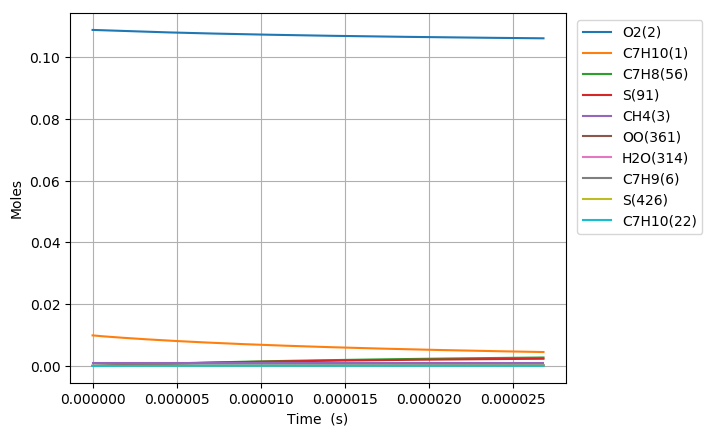

The data file committed next to this chart (first rows):
Time (s), Volume (m^3), N2, Ar, He, Ne, C7H10(1), O2(2), CH4(3), C7H10(22), C7H9(6), C7H11(26), S(72), C7H9O2(62), C7H9O2(61), S(86), S(91), S(127), C7H8(56), S(123), C7H8(208), C7H11O(87), OH(D)(150), S(292)
0.0, 0.00211, 0.8813, 0.0, 0.0, 0.0, 0.00989, 0.1088, 0.001, 0.0, 0.0, 0.0, 0.0, 0.0, 0.0, 0.0, 0.0, 0.0, 0.0, 0.0, 0.0, 0.0, 0.0, 0.0
1.1488421524368755e-18, 0.00211, 0.8813, 0.0, 0.0, 0.0, 0.00989, 0.1088, 0.001, 3.6184653461362849e-17, 2.9678564578532645e-16, 2.967856149326641e-16, 1.5579103553087524e-24, 1.5522872525856527e-24, 1.174506760006299e-24, 1.7671453564722587e-34, 3.4936453890748487e-39, 2.6442177463913854e-34, 3.6930032514891302e-29, 1.0469897240048739e-39, 2.702326443228667e-43, 1.3337999640876476e-53, 1.159112712515804e-47, 2.1956369897411628e-59
3.2167580268232512e-18, 0.00211, 0.8813, 0.0, 0.0, 0.0, 0.00989, 0.1088, 0.001, 1.013170296917565e-16, 8.3099979939644383e-16, 8.3099971676358705e-16, 9.409778472987212e-24, 9.343232475942e-24, 7.0940179939481142e-24, 2.0915861491700054e-33, 4.1476559101230688e-38, 3.1088716598946685e-33, 2.2305739452929848e-28, 1.2428275843800184e-38, 3.2082019231784259e-42, 2.9836530904879636e-52, 2.5928877633981313e-46, 9.0603454329641128e-58
7.352589775596002e-18, 0.00211, 0.8813, 0.0, 0.0, 0.0, 0.00989, 0.1088, 0.001, 2.3158178215230594e-16, 1.8994280716661245e-15, 1.8994279002339432e-15, 4.5304032036314348e-23, 4.4655130939685697e-23, 3.4154614037800079e-23, 2.0401664619053854e-32, 4.0721933129120649e-37, 2.9899085615206777e-32, 1.0739253177265392e-27, 1.2198796444015237e-37, 3.1498316088089198e-41, 5.8951779839511078e-51, 5.1231052041699123e-45, 3.5841719243813129e-56
1.5624253273141505e-17, 0.00211, 0.8813, 0.0, 0.0, 0.0, 0.00989, 0.1088, 0.001, 4.9211128707245306e-16, 4.0362844784015613e-15, 4.0362841864086991e-15, 1.9785460380025625e-22, 1.9219284719070773e-22, 1.4916191899195683e-22, 1.7811740234465513e-31, 3.6018091012165883e-36, 2.5399040915170391e-31, 4.6901138441646863e-27, 1.0783727644306637e-36, 2.7859902748607319e-40, 1.0490090763253116e-49, 9.1162776851022012e-44, 1.2791578803717286e-54
3.216758026823251e-17, 0.00211, 0.8813, 0.0, 0.0, 0.0, 0.00989, 0.1088, 0.001, 1.0131702969089414e-15, 8.3099967559114147e-15, 8.3099964356944307e-15, 8.260039685044992e-22, 7.7967074032392497e-22, 6.2271952983979626e-22, 1.4593755679535031e-30, 3.0275379559655756e-35, 1.9777542598893646e-30, 1.9580300708899562e-26, 9.0543463326189599e-36, 2.3417925085491759e-39, 1.7692857048642007e-48, 1.537588677741848e-42, 4.3219338487724351e-53
6.525423425841452e-17, 0.00211, 0.8813, 0.0, 0.0, 0.0, 0.00989, 0.1088, 0.001, 2.0552883165666918e-15, 1.6857419277596127e-14, 1.685741964201106e-14, 3.3744952839846712e-21, 3.0137388590923403e-21, 2.5439951649677923e-21, 1.1388234951210727e-29, 2.4821591541733935e-34, 1.4121657647523144e-29, 7.9991906777502866e-26, 7.4069101392389494e-35, 1.9199426881266673e-38, 2.905986683207458e-47, 2.5254782852591288e-41, 1.4209234085595135e-51
1.3142754223877854e-16, 0.00211, 0.8813, 0.0, 0.0, 0.0, 0.00989, 0.1088, 0.001, 4.1395243558212901e-15, 3.3952256919089889e-14, 3.3952260885627336e-14, 1.3640245874813738e-20, 1.0986952625553434e-20, 1.0283095546485204e-20, 8.408474907748421e-29, 2.0101178437907703e-33, 9.0701958909588416e-29, 3.2333999774737017e-25, 5.9719302047782864e-34, 1.5548189140122144e-37, 4.7105014102696138e-46, 4.0938582188163889e-40, 4.608511233401916e-50
2.637741581995066e-16, 0.00211, 0.8813, 0.0, 0.0, 0.0, 0.00989, 0.1088, 0.001, 8.3079964340868793e-15, 6.814190672350692e-14, 6.8141922696810867e-14, 5.4846799873850087e-20, 3.6825496422718791e-20, 4.1346754410367853e-20, 5.7459003795638001e-28, 1.6179193384270544e-32, 5.1433007313904626e-28, 1.3001353443751277e-24, 4.7648031335309416e-33, 1.2514528611276088e-36, 7.5853822973221298e-45, 6.5928689102259249e-39, 1.4845516912553075e-48
5.284673901209627e-16, 0.00211, 0.8813, 0.0, 0.0, 0.0, 0.00989, 0.1088, 0.001, 1.6644940589643622e-14, 1.3652112242504244e-13, 1.3652116361513299e-13, 2.1995996743917181e-19, 1.1006995497971426e-19, 1.6581001510880221e-19, 3.531873447126358e-27, 1.2982809817242177e-31, 2.5807667495074864e-27, 5.2141203584901275e-24, 3.7578410963022221e-32, 1.0042111548284559e-35, 1.2173859507755613e-43, 1.0582491419880144e-37, 4.7656751789855986e-47
1.057853853963875e-15, 0.00211, 0.8813, 0.0, 0.0, 0.0, 0.00989, 0.1088, 0.001, 3.3318828896859371e-14, 2.732792721962844e-13, 2.7327931463680632e-13, 8.8098533015266145e-19, 2.8887799795749579e-19, 6.6403330108232048e-19, 1.9190581029593369e-26, 1.0402088360083989e-30, 1.1768518430819173e-26, 2.0883651773026898e-23, 2.9107674426898004e-31, 8.0458958442665789e-35, 1.9502361347463726e-42, 1.6957908467278254e-36, 1.5270016888053886e-45
2.1166267816496995e-15, 0.00211, 0.8813, 0.0, 0.0, 0.0, 0.00989, 0.1088, 0.001, 6.6666605495699916e-14, 5.4679454506755638e-13, 5.4679429342994016e-13, 3.5262224916885357e-18, 6.7629003579829293e-19, 2.6572913784654824e-18, 9.3000928069744862e-26, 8.3280625969848574e-30, 5.0482941422118018e-26, 8.3588843413829417e-23, 2.1846607765971319e-30, 6.4415889056980317e-34, 3.1205015173169252e-41, 2.7149415252529521e-35, 4.886791011950082e-44
4.234172637021348e-15, 0.00211, 0.8813, 0.0, 0.0, 0.0, 0.00989, 0.1088, 0.001, 1.3336215863101719e-13, 1.0938210907909614e-12, 1.0938189580927212e-12, 1.4109365190861627e-17, 1.4666336153181789e-18, 1.0628052150070247e-17, 4.1440946262550382e-25, 6.6650884156038887e-29, 2.092533551962879e-25, 3.3446283132764378e-22, 1.5529763640774931e-29, 5.1551981043249361e-33, 4.9871140978777382e-40, 4.3439734569429439e-34, 1.5620506369820261e-42
8.469264347764645e-15, 0.00211, 0.8813, 0.0, 0.0, 0.0, 0.00989, 0.1088, 0.001, 2.6675326465219649e-13, 2.1878582639102583e-12, 2.1878471163432469e-12, 5.6445705193357284e-17, 3.0516240306779049e-18, 4.2482577883753603e-17, 1.7545817368500909e-24, 5.3332550722959294e-28, 8.5167994724944417e-25, 1.3380579868342974e-21, 1.0136742799832731e-28, 4.1248933289212243e-32, 7.9564090300194192e-39, 6.9463476775570873e-33, 4.9844460638078045e-41
1.693944776925124e-14, 0.00211, 0.8813, 0.0, 0.0, 0.0, 0.00989, 0.1088, 0.001, 5.3353547569673465e-13, 4.375869144736873e-12, 4.3758187534951195e-12, 2.2579365271948866e-16, 6.2221374345590125e-18, 1.6965242855348884e-16, 7.2248562206118948e-24, 4.2672838766380406e-27, 3.432173079952995e-24, 5.3525793806472926e-21, 5.9020104436999772e-28, 3.30015107506542e-31, 1.265354965123318e-37, 1.1098000815375207e-31, 1.5855705078267606e-39
2.5409631190737835e-14, 0.00211, 0.8813, 0.0, 0.0, 0.0, 0.00989, 0.1088, 0.001, 8.0031768574345233e-13, 6.5638167513963931e-12, 6.5637057162484934e-12, 4.7981191716140014e-16, 9.3925816806986523e-18, 3.6009243532144973e-16, 1.5484922919565529e-23, 1.2202621117640682e-26, 7.3044139290405068e-24, 1.1374374521947563e-20, 1.4346733721687541e-27, 9.436473606199267e-31, 4.6437687869598991e-37, 4.0818415550405922e-31, 7.2215803730955367e-39
3.3879814612224433e-14, 0.00211, 0.8813, 0.0, 0.0, 0.0, 0.00989, 0.1088, 0.001, 1.0670998947923499e-12, 8.7517012739807191e-12, 8.7515080095537553e-12, 8.1849554820318982e-16, 1.2562935318121452e-17, 6.1361252779627117e-16, 2.6534619685758462e-23, 2.5740598434169562e-26, 1.2464521944797885e-23, 1.94033862692385e-20, 2.6528478677765456e-27, 1.9904283764343456e-30, 1.1746625015264506e-36, 1.0345582052725557e-30, 2.1478117923291706e-38
5.0820181455197623e-14, 0.00211, 0.8813, 0.0, 0.0, 0.0, 0.00989, 0.1088, 0.001, 1.6006643105483231e-12, 1.312732285205846e-11, 1.3126913897508582e-11, 1.6945518871548559e-15, 1.8903428975734999e-17, 1.2681104416967323e-15, 5.5180598347711643e-23, 7.0315611526874659e-26, 2.5795291393602e-23, 4.0172047979093556e-20, 5.9876452745872609e-27, 5.4364430222680482e-30, 4.0897640680976291e-36, 3.613834402528482e-30, 9.366076942090654e-38
6.776054829817081e-14, 0.00211, 0.8813, 0.0, 0.0, 0.0, 0.00989, 0.1088, 0.001, 2.1342287226349577e-12, 1.7502714018162896e-11, 1.7502008466823915e-11, 2.881911857039872e-15, 2.5243588626628995e-17, 2.1530056593756756e-15, 9.4083687039960942e-23, 1.471422918780605e-25, 4.3829940355266467e-23, 6.8321489515669963e-20, 1.0738975875767657e-26, 1.1374746892661819e-29, 1.0182135072544629e-35, 9.0215822686628964e-30, 2.7209176152153904e-37
8.4700915141144e-14, 0.00211, 0.8813, 0.0, 0.0, 0.0, 0.00989, 0.1088, 0.001, 2.6677931307901598e-12, 2.1877859572005689e-11, 2.1876769513536774e-11, 4.4027783492818301e-15, 3.1583392437102129e-17, 3.283497419679307e-15, 1.4397544644742105e-22, 2.6790092892454207e-25, 6.6878782305892187e-23, 1.0437853152891378e-19, 1.7012718796355166e-26, 2.0707034769260076e-29, 2.1523224961451323e-35, 1.9122166970940868e-29, 6.5868684393162261e-37
1.1858164882709038e-13, 0.00211, 0.8813, 0.0, 0.0, 0.0, 0.00989, 0.1088, 0.001, 3.734921935059328e-12, 3.0627406855918525e-11, 3.0625270313363214e-11, 8.4657556859483202e-15, 4.4261921987219065e-17, 6.2882565591958328e-15, 2.7740783615448981e-22, 7.0755067252495938e-25, 1.2816167384011717e-22, 2.0070959009440003e-19, 3.4181889649737148e-26, 5.4670428015713516e-29, 7.7921856476792339e-35, 6.9841509795351177e-29, 3.3689248008562535e-36
1.5246238251303676e-13, 0.00211, 0.8813, 0.0, 0.0, 0.0, 0.00989, 0.1088, 0.001, 4.802050723360886e-12, 3.937597529091789e-11, 3.9372417000402179e-11, 1.3882780507595439e-14, 5.693903299902485e-17, 1.0271800747503565e-14, 4.5545459156024515e-22, 1.4673168383463211e-24, 2.094278154514871e-22, 3.2915198271795589e-19, 5.7431837807878988e-26, 1.1334097275853329e-28, 2.0037447553015288e-34, 1.8089431336334789e-28, 1.0757330378361688e-35
1.8634311619898314e-13, 0.00211, 0.8813, 0.0, 0.0, 0.0, 0.00989, 0.1088, 0.001, 5.8691794956965326e-12, 4.8123576179845028e-11, 4.8118210020178914e-11, 2.0653407300315933e-14, 6.961474183213285e-17, 1.5222827137014751e-14, 6.7810103347555971e-22, 2.633226378124078e-24, 3.1044644387874917e-22, 4.8969896017815743e-19, 8.6692268683367373e-26, 2.0334098163089696e-28, 4.2508658315498536e-34, 3.8632663741198978e-28, 2.6977767541190759e-35
2.2022384988492952e-13, 0.00211, 0.8813, 0.0, 0.0, 0.0, 0.00989, 0.1088, 0.001, 6.9363082520668406e-12, 5.6870220972117569e-11, 5.6862649732199575e-11, 2.877727656480426e-14, 8.2289065078654286e-17, 2.1129886299031088e-14, 9.4533531679630706e-22, 4.2940222944981895e-24, 4.3098380320460973e-22, 6.8234596500753849e-19, 1.2189190760257998e-25, 3.3149449550104995e-28, 7.9652456601351018e-34, 7.2857735712630593e-28, 5.8163509066263254e-35
2.8798531725682226e-13, 0.00211, 0.8813, 0.0, 0.0, 0.0, 0.00989, 0.1088, 0.001, 9.0705657169118087e-12, 7.4360683849400896e-11, 7.4347470415037336e-11, 4.9083560462728572e-14, 1.0763361507420966e-16, 3.5770520191274621e-14, 1.6135284605351952e-21, 9.4294090316457687e-24, 7.2976574523117602e-22, 1.1639269225396338e-18, 2.0985073506431713e-25, 7.2752760264885768e-28, 2.1832675392951992e-33, 2.0223875258461878e-27, 2.0095879361885892e-34
3.55746784628715e-13, 0.00211, 0.8813, 0.0, 0.0, 0.0, 0.00989, 0.1088, 0.001, 1.1204823117896647e-11, 9.1847453168959299e-11, 9.182688160989448e-11, 7.4799071261972544e-14, 1.329728123228337e-16, 5.4104456131605914e-14, 2.4599496426587585e-21, 1.7585915504429151e-23, 1.1039515550718465e-21, 1.7738665532323709e-18, 3.2075477595104671e-25, 1.3560867992659642e-27, 4.8382206719348763e-33, 4.5341490004074765e-27, 5.3183187557855531e-34
4.235082520006078e-13, 0.00211, 0.8813, 0.0, 0.0, 0.0, 0.00989, 0.1088, 0.001, 1.3339080455021775e-11, 1.0933062082941073e-10, 1.0930088597288569e-10, 1.0592115288757055e-13, 1.5830679000431097e-16, 7.6039795395944853e-14, 3.4845113484371887e-21, 2.9514786686997232e-23, 1.5516649932118399e-21, 2.5121365903379159e-18, 4.5403411818842977e-25, 2.2746788138783377e-27, 9.3684554579053686e-33, 8.8797149490106287e-27, 1.1960344328150653e-33
5.2087225944074e-13, 0.00211, 0.8813, 0.0, 0.0, 0.0, 0.00989, 0.1088, 0.001, 1.6405717700858844e-11, 1.3444542107627804e-10, 1.3439919160168658e-10, 1.6009962065367096e-13, 1.9469938109050778e-16, 1.1368996688880747e-13, 5.2683725727667252e-21, 5.4742171210756307e-23, 2.3201630467185373e-21, 3.7975498941613529e-18, 6.8363874249700644e-25, 4.2153957224148713e-27, 2.0725675326900017e-32, 2.0002226857292992e-26, 3.2478564445976257e-33
6.182362668808722e-13, 0.00211, 0.8813, 0.0, 0.0, 0.0, 0.00989, 0.1088, 0.001, 1.9472354814852462e-11, 1.5955321045253297e-10, 1.5948634717722621e-10, 2.254276029280584e-13, 2.3108181194099647e-16, 1.5835048041041294e-13, 7.4195979576325729e-21, 9.1441083408623264e-23, 3.2317869255126181e-21, 5.3477847144344036e-18, 9.5680331336307558e-25, 7.0354437083650327e-27, 3.999251443281033e-32, 3.930310906150106e-26, 7.4745120780848678e-33
7.156002743210043e-13, 0.00211, 0.8813, 0.0, 0.0, 0.0, 0.00989, 0.1088, 0.001, 2.2538991797002653e-11, 1.8465422825176691e-10, 1.8456236018645139e-10, 3.0189761287140929e-13, 2.6745442934169353e-16, 2.0978204208818881e-13, 9.9379408199670084e-21, 1.4177655158432265e-22, 4.2816511143286672e-21, 7.1627696116646482e-18, 1.2720438368430355e-24, 1.0899116660254509e-26, 6.9929156898072542e-32, 6.9932613548281746e-26, 1.5159902301867013e-32
8.129642817611365e-13, 0.00211, 0.8813, 0.0, 0.0, 0.0, 0.00989, 0.1088, 0.001, 2.5605628647309683e-11, 2.09748704803775e-10, 2.0962723809858362e-10, 3.895021813698331e-13, 3.0381756708982617e-16, 2.6775432185713233e-13, 1.282315506073564e-20, 2.0790912372123265e-22, 5.4650531064265037e-21, 9.2424353114879986e-18, 1.6279319872207652e-24, 1.5969849306570578e-26, 1.1356126511449538e-31, 1.154883898635256e-25, 2.7982991886659063e-32
9.103282892012686e-13, 0.00211, 0.8813, 0.0, 0.0, 0.0, 0.00989, 0.1088, 0.001, 2.8672265365773666e-11, 2.348368630619019e-10, 2.3468098839077955e-10, 4.8823383137361172e-13, 3.4017154829294763e-16, 3.320443661106143e-13, 1.6074994319427323e-20, 2.9201234884537636e-22, 6.7774409956626177e-21, 1.1586715030294228e-17, 2.0230852282288487e-24, 2.2411529189508257e-26, 1.7420044831123819e-31, 1.800585546512454e-25, 4.8068266421975462e-32
1e-12, 0.00211, 0.8813, 0.0, 0.0, 0.0, 0.00989, 0.1088, 0.001, 3.1496620656987525e-11, 2.579375144498146e-10, 2.5774551624468073e-10, 5.890018555444963e-13, 3.736455329394034e-16, 3.9665788186436552e-13, 1.9394029345371489e-20, 3.8724266517925934e-22, 8.0964474019066774e-21, 1.3979808708290482e-17, 2.4205999294764526e-24, 2.9697982171178695e-26, 2.4810775053843471e-31, 2.6020646933504554e-25, 7.5199436272047561e-32
1.105056304081533e-12, 0.00211, 0.8813, 0.0, 0.0, 0.0, 0.00989, 0.1088, 0.001, 3.4805538407173314e-11, 2.8499508097199094e-10, 2.8475513599106939e-10, 7.1904850061790351e-13, 4.1285328198596728e-16, 4.7872147158760648e-13, 2.3677563533198005e-20, 5.2283995559450478e-22, 9.7716923972166803e-21, 1.7068859350064576e-17, 2.9258769256512139e-24, 4.0062009510167402e-26, 3.6070546234976516e-31, 3.8459392684225785e-25, 1.2076580563917147e-31
1.2803115174737709e-12, 0.00211, 0.8813, 0.0, 0.0, 0.0, 0.00989, 0.1088, 0.001, 4.0325483693531233e-11, 3.3011795386048569e-10, 3.2978388730189621e-10, 9.6476139200595977e-13, 4.7823854901391413e-16, 6.3025228411524335e-13, 3.1771264536875938e-20, 8.139641088681551e-22, 1.2865075389956589e-20, 2.29071439283844e-17, 3.8597442700905358e-24, 6.2278280954688659e-26, 6.2418990372159696e-31, 6.8359949884332087e-25, 2.4239413499427835e-31
1.4555667308660088e-12, 0.00211, 0.8813, 0.0, 0.0, 0.0, 0.00989, 0.1088, 0.001, 4.5845428552719526e-11, 3.7522348671770908e-10, 3.7477670123696274e-10, 1.2464099162889691e-12, 5.4359868666441717e-16, 7.9912140898692753e-13, 4.1049004863699971e-20, 1.1973937711226597e-21, 1.631244400182586e-20, 2.9601839779369913e-17, 4.9014127992316084e-24, 9.1482203116393593e-26, 1.0033527298035909e-30, 1.1276540136833359e-24, 4.4410480136503906e-31
1.6308219442582468e-12, 0.00211, 0.8813, 0.0, 0.0, 0.0, 0.00989, 0.1088, 0.001, 5.1365372984738715e-11, 4.2031272599992489e-10, 4.1973362124116533e-10, 1.5639506291842802e-12, 6.0893521147460878e-16, 9.8428238870664173e-13, 5.1509353072649629e-20, 1.6860222176205882e-21, 2.0092433356171186e-20, 3.7152633696571126e-17, 6.0443931845624248e-24, 1.2862711953319977e-25, 1.523538434460702e-30, 1.7555816423812925e-24, 7.5816049389165905e-31
1.8060771576504847e-12, 0.00211, 0.8813, 0.0, 0.0, 0.0, 0.00989, 0.1088, 0.001, 5.6885316989589294e-11, 4.6538665672433127e-10, 4.646546907026769e-10, 1.9173401431306775e-12, 6.7424955094209245e-16, 1.1847502049158876e-12, 6.3150879591613031e-20, 2.2928014706635356e-21, 2.4184932941279819e-20, 4.55592310299095e-17, 7.282577080408362e-24, 1.7466559594073809e-25, 2.2110239532367058e-30, 2.6098166228479369e-24, 1.2232689489205868e-30
1.981332371042723e-12, 0.00211, 0.8813, 0.0, 0.0, 0.0, 0.00989, 0.1088, 0.001, 6.240526056727157e-11, 5.1044620472170571e-10, 5.0953995296297829e-10, 2.3065351172566698e-12, 7.3954304679232918e-16, 1.3995990257458126e-12, 7.5972156386852873e-20, 3.0307487526009556e-21, 2.85710406194586e-20, 5.4821355193532705e-17, 8.610223179513204e-24, 2.3054983851629691e-25, 3.0929564900626231e-30, 3.7363131773534864e-24, 1.8848272924474766e-30
2.156587584434961e-12, 0.00211, 0.8813, 0.0, 0.0, 0.0, 0.00989, 0.1088, 0.001, 6.7925203717785791e-11, 5.5549223927927232e-10, 5.5438945131563419e-10, 2.731492258604593e-12, 8.0481695880553481e-16, 1.6279595629469544e-12, 8.9971757003339608e-20, 3.9129459356724131e-21, 3.323300866918364e-20, 6.4938746813606868e-17, 1.0021940809916694e-23, 2.9723163813633716e-25, 4.1972267006875428e-30, 5.1843820047934645e-24, 2.7951429748976169e-30
2.331842797827199e-12, 0.00211, 0.8813, 0.0, 0.0, 0.0, 0.00989, 0.1088, 0.001, 7.3445146441132181e-11, 6.0052557669076847e-10, 5.9920322900137274e-10, 3.1921683270522952e-12, 8.700724699652704e-16, 1.8690155218188773e-12, 1.0514825672691514e-19, 4.9525363192577754e-21, 3.8154171305505296e-20, 7.5911162549826437e-17, 1.151266793501373e-23, 3.7566218102095563e-25, 5.5523030062625884e-30, 7.0064582015904173e-24, 4.0135989397522348e-30
2.5070980112194373e-12, 0.00211, 0.8813, 0.0, 0.0, 0.0, 0.00989, 0.1088, 0.001, 7.896508873731091e-11, 6.455469841053437e-10, 6.4398132920618859e-10, 3.688520137208867e-12, 9.3531069203216395e-16, 2.1219997523067877e-12, 1.2150023264675537e-19, 6.1627231034622708e-21, 4.3318866099363986e-20, 8.7738373902058591e-17, 1.3077647269281418e-23, 4.6679199529891031e-25, 7.1870942847422939e-30, 9.2578655964882705e-24, 5.6067887358727038e-30
2.8576084380039132e-12, 0.00211, 0.8813, 0.0, 0.0, 0.0, 0.00989, 0.1088, 0.001, 9.0004972048166004e-11, 7.3555684808235734e-10, 7.3343066966008533e-10, 4.788078498024344e-12, 1.0657393834015859e-15, 2.6609138861545209e-12, 1.5772492989780077e-19, 9.1480071389800423e-21, 5.4320887150745212e-20, 1.1395633909532154e-16, 1.6412756358562366e-23, 6.9094904302500835e-25, 1.141345322126752e-29, 1.5283524039525424e-23, 1.0220318389821113e-29
3.153018854070142e-12, 0.00211, 0.8813, 0.0, 0.0, 0.0, 0.00989, 0.1088, 0.001, 9.9309391568624033e-11, 8.1138625809573863e-10, 8.0870819714698059e-10, 5.8252165315958377e-12, 1.1756198989823446e-15, 3.1460676945600407e-12, 1.9189365913291715e-19, 1.2313764802943241e-20, 6.4225419967937681e-20, 1.387062354144763e-16, 1.9416434289753289e-23, 9.2785432932346694e-25, 1.6110726874514763e-29, 2.2240511172754241e-23, 1.6005132283584881e-29
3.448429270136371e-12, 0.00211, 0.8813, 0.0, 0.0, 0.0, 0.00989, 0.1088, 0.001, 1.0861380987539291e-10, 8.8719034338431423e-10, 8.8388492886881231e-10, 6.963145396677411e-12, 1.2854637136695414e-15, 3.6565413156319466e-12, 2.2938333469085142e-19, 1.6142340012486602e-20, 7.4646891768890575e-20, 1.6588227705663059e-16, 2.2577928047225999e-23, 1.2134760289639787e-24, 2.2000329764424107e-29, 3.1250700108864173e-23, 2.4024972153058219e-29
3.7438396862026e-12, 0.00211, 0.8813, 0.0, 0.0, 0.0, 0.00989, 0.1088, 0.001, 1.1791822696847292e-10, 9.6297163035753358e-10, 9.5896107015003896e-10, 8.2016597716670977e-12, 1.3952744887687509e-15, 4.1898083369400821e-12, 2.7018719145210932e-19, 2.0698721087176661e-20, 8.5533722350727824e-20, 1.9548371770700156e-16, 2.5881570746065578e-23, 1.5523519362502898e-24, 2.9229059250136348e-29, 4.2646723800694197e-23, 3.4815385893951334e-29
4.039250102268829e-12, 0.00211, 0.8813, 0.0, 0.0, 0.0, 0.00989, 0.1088, 0.001, 1.2722264284786446e-10, 1.0387323921049814e-09, 1.0339368259013027e-09, 9.5405547487707277e-12, 1.505055518467111e-15, 4.7435956662195231e-12, 3.1429847793170703e-19, 2.6048384936501715e-20, 9.6839503391996857e-20, 2.2750988800464886e-16, 2.931326638582591e-23, 1.9490163337856854e-24, 3.7945360057052394e-29, 5.6776158665228922e-23, 4.8974341805372585e-29
4.3346605183350576e-12, 0.00211, 0.8813, 0.0, 0.0, 0.0, 0.00989, 0.1088, 0.001, 1.3652705751356769e-10, 1.1144746752972916e-09, 1.1088124006142622e-09, 1.0979625839170315e-11, 1.6148097688178513e-15, 5.315856630423799e-12, 3.6171045644946183e-19, 3.2257290795000354e-20, 1.0852244923264566e-19, 2.6196018730426693e-16, 3.2860323045570732e-23, 2.4079999015090835e-24, 4.8299047597059475e-29, 7.3999907742095312e-23, 6.7162885756620023e-29
4.6300709344012865e-12, 0.00211, 0.8813, 0.0, 0.0, 0.0, 0.00989, 0.1088, 0.001, 1.4583147096558278e-10, 1.1902003226050342e-09, 1.1835879983639017e-09, 1.2518668970713229e-11, 1.7245399102462404e-15, 5.90474855681219e-12, 4.1241640305385108e-19, 3.9391878900310523e-20, 1.2054493916092273e-19, 2.9883407692929495e-16, 3.6511313885226209e-23, 2.9338299015901755e-24, 6.0441208902457626e-29, 9.4690880951699571e-23, 9.0105725197453929e-29
4.9254813504675155e-12, 0.00211, 0.8813, 0.0, 0.0, 0.0, 0.00989, 0.1088, 0.001, 1.5513588320391008e-10, 1.265910993325779e-09, 1.2582638228077457e-09, 1.4157480488699988e-11, 1.8342483474291927e-15, 6.5086121458612136e-12, 4.6640960754797424e-19, 4.7519067220972957e-20, 1.3287309628284514e-19, 3.3813107390397652e-16, 4.0255949189383314e-23, 3.5310302247303779e-24, 7.452414645394516e-29, 1.192327676798815e-22, 1.1859173056335507e-28
5.2208917665337444e-12, 0.00211, 0.8813, 0.0, 0.0, 0.0, 0.00989, 0.1088, 0.001, 1.6444029422854967e-10, 1.3416081810889461e-09, 1.3328400771890197e-09, 1.5895857152722522e-11, 1.9439372449395783e-15, 7.1259537663944872e-12, 5.2368337338537408e-19, 5.6706250785091402e-20, 1.4547642605279553e-19, 3.7985074564192774e-16, 4.4084966570924973e-23, 4.2041215801625847e-24, 9.070137553928653e-29, 1.4801899921641817e-22, 1.5347443860716806e-28
5.516302182599973e-12, 0.00211, 0.8813, 0.0, 0.0, 0.0, 0.00989, 0.1088, 0.001, 1.7374470403950174e-10, 1.4172932304301522e-09, 1.4073169643369648e-09, 1.7733596136349148e-11, 2.053608551299211e-15, 7.7554288812148094e-12, 5.8423101765965297e-19, 6.7021299147148208e-20, 1.5832747788488475e-19, 4.2399270492459912e-16, 4.7990028254895427e-23, 4.9576215652491029e-24, 1.091275909097831e-28, 1.8145176590352381e-22, 1.9567254129583433e-28
6.107123014732431e-12, 0.00211, 0.8813, 0.0, 0.0, 0.0, 0.00989, 0.1088, 0.001, 1.923535200203441e-10, 1.5686316306746514e-09, 1.5559734461875676e-09, 2.1706351818922709e-11, 2.2729052262660142e-15, 9.0460627602084596e-12, 7.151212778416269e-19, 9.130882968997811e-20, 1.8467644705773616e-19, 5.1954213870423351e-16, 5.599903432339119e-23, 6.7239028345000157e-24, 1.5335145661252408e-28, 2.63904494912016e-22, 3.0601846102802428e-28
6.697943846864889e-12, 0.00211, 0.8813, 0.0, 0.0, 0.0, 0.00989, 0.1088, 0.001, 2.1096233114643826e-10, 1.7199344983018359e-09, 1.7042348827470079e-09, 2.6074133171304411e-11, 2.4921504069177284e-15, 1.0372209530546983e-11, 8.5902719655042112e-19, 1.209340238082121e-19, 2.1175046100901691e-19, 6.247770247187355e-16, 6.4231470749274713e-23, 8.8659555904695543e-24, 2.0845581924530585e-28, 3.6995232242045672e-22, 4.5830062958486456e-28
7.288764678997347e-12, 0.00211, 0.8813, 0.0, 0.0, 0.0, 0.00989, 0.1088, 0.001, 2.2957113741778558e-10, 1.8712085676554267e-09, 1.8521028818319948e-09, 3.0835332399015378e-11, 2.711353852746227e-15, 1.1727134840633669e-11, 1.0158957987377882e-18, 1.5645669979937863e-19, 2.3941202863970823e-19, 7.3969549176466715e-16, 7.2645576226439223e-23, 1.1419816139426845e-23, 2.7571831647418993e-28, 5.0304851152442728e-22, 6.622631730033001e-28
7.879585511129805e-12, 0.00211, 0.8813, 0.0, 0.0, 0.0, 0.00989, 0.1088, 0.001, 2.4817993883438713e-10, 2.0224592978975156e-09, 1.9995790447155094e-09, 3.5988348251193432e-11, 2.930523475231501e-15, 1.3105379522009401e-11, 1.1856743249604071e-18, 1.9844406145644988e-19, 2.6754969347766239e-19, 8.6429605885360444e-16, 8.1207497194958919e-23, 1.4421477205166511e-23, 3.5643399848815285e-28, 6.6672078742006607e-22, 9.2873777036353986e-28
8.470406343262263e-12, 0.00211, 0.8813, 0.0, 0.0, 0.0, 0.00989, 0.1088, 0.001, 2.6678873539624429e-10, 2.1736911108647875e-09, 2.146664966153571e-09, 4.1531585993831005e-11, 3.149665682549057e-15, 1.4502521732849683e-11, 1.3683102304981012e-18, 2.4747063081790385e-19, 2.9607317750822504e-19, 9.9857756328657793e-16, 8.9889812798854225e-23, 1.7906889279978499e-23, 4.5191516900186859e-28, 8.64557266941269e-22, 1.2696580957655246e-27
9.06122717539472e-12, 0.00211, 0.8813, 0.0, 0.0, 0.0, 0.00989, 0.1088, 0.001, 2.8539752710335807e-10, 2.324907587710081e-09, 2.293362234411577e-09, 4.7463457383437779e-11, 3.3687856645456225e-15, 1.5914980316170569e-11, 1.5637511844860534e-18, 3.0411818121509164e-19, 3.2490936646012425e-19, 1.14253910118388e-15, 9.8670315476153576e-23, 2.1911961741327315e-23, 5.6349115206933806e-28, 1.1001948251535765e-21, 1.6980741969785824e-27
9.652048007527179e-12, 0.00211, 0.8813, 0.0, 0.0, 0.0, 0.00989, 0.1088, 0.001, 3.040063139557297e-10, 2.4761116306499688e-09, 2.439672431290556e-09, 5.3782380640785127e-11, 3.5878876271455033e-15, 1.7339853052054415e-11, 1.7719450690497132e-18, 3.6897567084127374e-19, 3.5399900750102134e-19, 1.2961799785659204e-15, 1.0753100792199325e-22, 2.6472563782104865e-23, 6.9250808661587656e-28, 1.3773095265275307e-21, 2.2281667136367271e-27
1e-11, 0.00211, 0.8813, 0.0, 0.0, 0.0, 0.00989, 0.1088, 0.001, 3.1496558073952108e-10, 2.5651553483372921e-09, 2.5256583976041239e-09, 5.7684241878405091e-11, 3.7169162747976307e-15, 1.8183842380109816e-11, 1.9005025770335747e-18, 4.1125386510247804e-19, 3.7122956524088023e-19, 1.3911922605626357e-15, 1.1278084384601844e-22, 2.9432830351470497e-23, 7.7719992846544848e-28, 1.561413063011387e-21, 2.5940667732876176e-27
... 480 more rows
